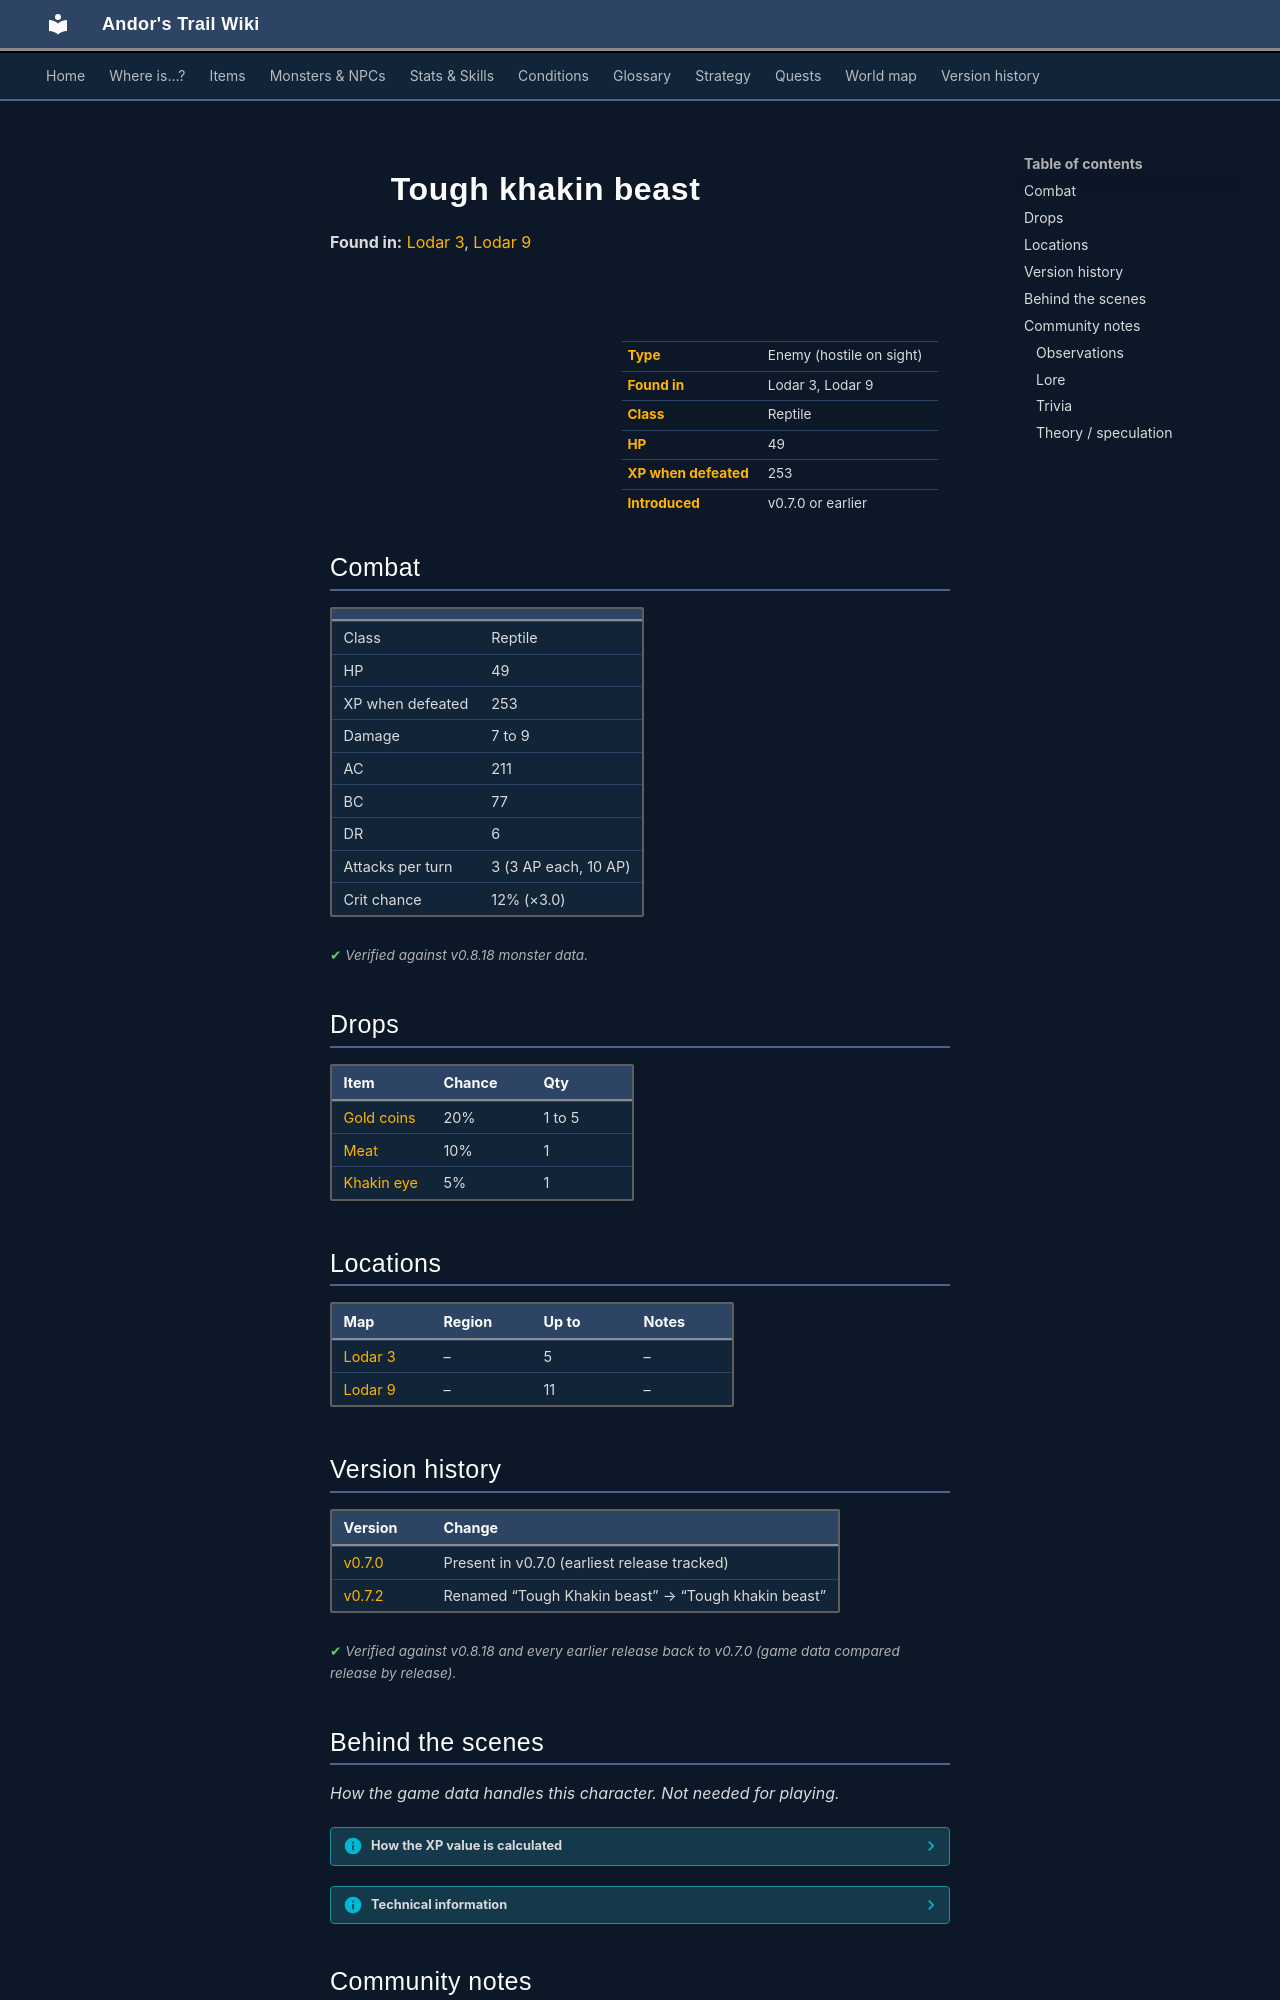

repository: asdfghjkl628/Andor-s-Trail-Wikiiii · page: monsters/khakin3/index.html · generator: mkdocs

---
description: "Tough khakin beast is an enemy in Andor's Trail (reptile) with 49 HP, worth 253 XP, found in Lodar 3, Lodar 9. Drops: Gold coins, Meat, Khakin eye."
---

# ![](../assets/icons/monsters/monsters_rltiles1_113.png){ .sprite } Tough khakin beast

**Found in:** [Lodar 3](../maps/lodar3.md), [Lodar 9](../maps/lodar9.md)

<div class="infobox" markdown>

<p class="ib-img"><img class="sprite" src="../../assets/icons/monsters/monsters_rltiles1_113.png" alt=""></p>

| | |
|---|---|
| **Type** | Enemy (hostile on sight) |
| **Found in** | Lodar 3, Lodar 9 |
| **Class** | Reptile |
| **HP** | 49 |
| **XP when defeated** | 253 |
| **Introduced** | v0.7.0 or earlier |

</div>

## Combat

| | |
|---|---|
| Class | Reptile |
| HP | 49 |
| XP when defeated | 253 |
| Damage | 7 to 9 |
| AC | 211 |
| BC | 77 |
| DR | 6 |
| Attacks per turn | 3 (3 AP each, 10 AP) |
| Crit chance | 12% (×3.0) |


<p class="verified">Verified against v0.8.18 monster data.</p>

## Drops

| Item | Chance | Qty |
|---|---|---|
| [Gold coins](../items/gold.md) | 20% | 1 to 5 |
| [Meat](../items/meat.md) | 10% | 1 |
| [Khakin eye](../items/khakin.md) | 5% | 1 |

## Locations

| Map | Region | Up to | Notes |
|---|---|---|---|
| [Lodar 3](../maps/lodar3.md) | – | 5 | – |
| [Lodar 9](../maps/lodar9.md) | – | 11 | – |


## Version history

| Version | Change |
|---|---|
| [v0.7.0](../versions/0.7.0.md) | Present in v0.7.0 (earliest release tracked) |
| [v0.7.2](../versions/0.7.2.md) | Renamed “Tough Khakin beast” → “Tough khakin beast” |

<p class="verified">Verified against v0.8.18 and every earlier release back to v0.7.0 (game data compared release by release).</p>


## Behind the scenes

*How the game data handles this character. Not needed for playing.*

??? info "How the XP value is calculated"

    The game computes each enemy's experience value when it loads the data (`MonsterTypeParser.java`):

    XP = ⌈(attacks per turn × attack chance × average damage × (1 + critical skill × critical multiplier) × 3 + HP × (1 + block chance) + 9 × damage resistance) × 0.7⌉

    Percentages are used as fractions (e.g. 60% = 0.6). Enemies whose attacks inflict a condition are worth 50 XP more. The More Exp skill adds a percentage on top.

??? info "Technical information"

    | | |
    |---|---|
    | Entry ID | `khakin3` |
    | Type (wiki) | Enemy |
    | Spawn group | `khakin2` |
    | Loot table | `khakin` |
    | Conversation | – |
    | Faction | – |
    | Movement | – |
    | Icon | `monsters_rltiles1:113` |
    | Defined in | `res/raw/monsterlist_v070_lodarmaze.json` |

    Raw data:

    ```json
    {
     "id": "khakin3",
     "name": "Tough khakin beast",
     "iconID": "monsters_rltiles1:113",
     "maxHP": 49,
     "moveCost": 5,
     "monsterClass": "reptile",
     "attackDamage": {
      "min": 7,
      "max": 9
     },
     "spawnGroup": "khakin2",
     "droplistID": "khakin",
     "attackCost": 3,
     "attackChance": 211,
     "criticalSkill": 15,
     "criticalMultiplier": 3.0,
     "blockChance": 77,
     "damageResistance": 6
    }
    ```


## Community notes

<small>Written by players, not generated from game data. **Observations**: what players notice in-game · **Lore**: the in-world story · **Trivia**: real-world facts, references, development history · **Theory / speculation**: unconfirmed ideas; may just be unfinished content</small>

### Observations

*No notes yet. Contributions are welcome: [add a note](https://github.com/asdfghjkl628/Andor-s-Trail-Wikiiii/new/main/notes/monsters?filename=khakin3.md&value=%23%23%20Observations%0A%0A%3C%21--%20what%20players%20notice%20in-game%20--%3E%0A%0A%23%23%20Lore%0A%0A%3C%21--%20the%20in-world%20story%20--%3E%0A%0A%23%23%20Trivia%0A%0A%3C%21--%20real-world%20facts%2C%20references%2C%20development%20history%20--%3E%0A%0A%23%23%20Theory%20/%20speculation%0A%0A%3C%21--%20unconfirmed%20ideas%3B%20may%20just%20be%20unfinished%20content%20--%3E%0A).*
